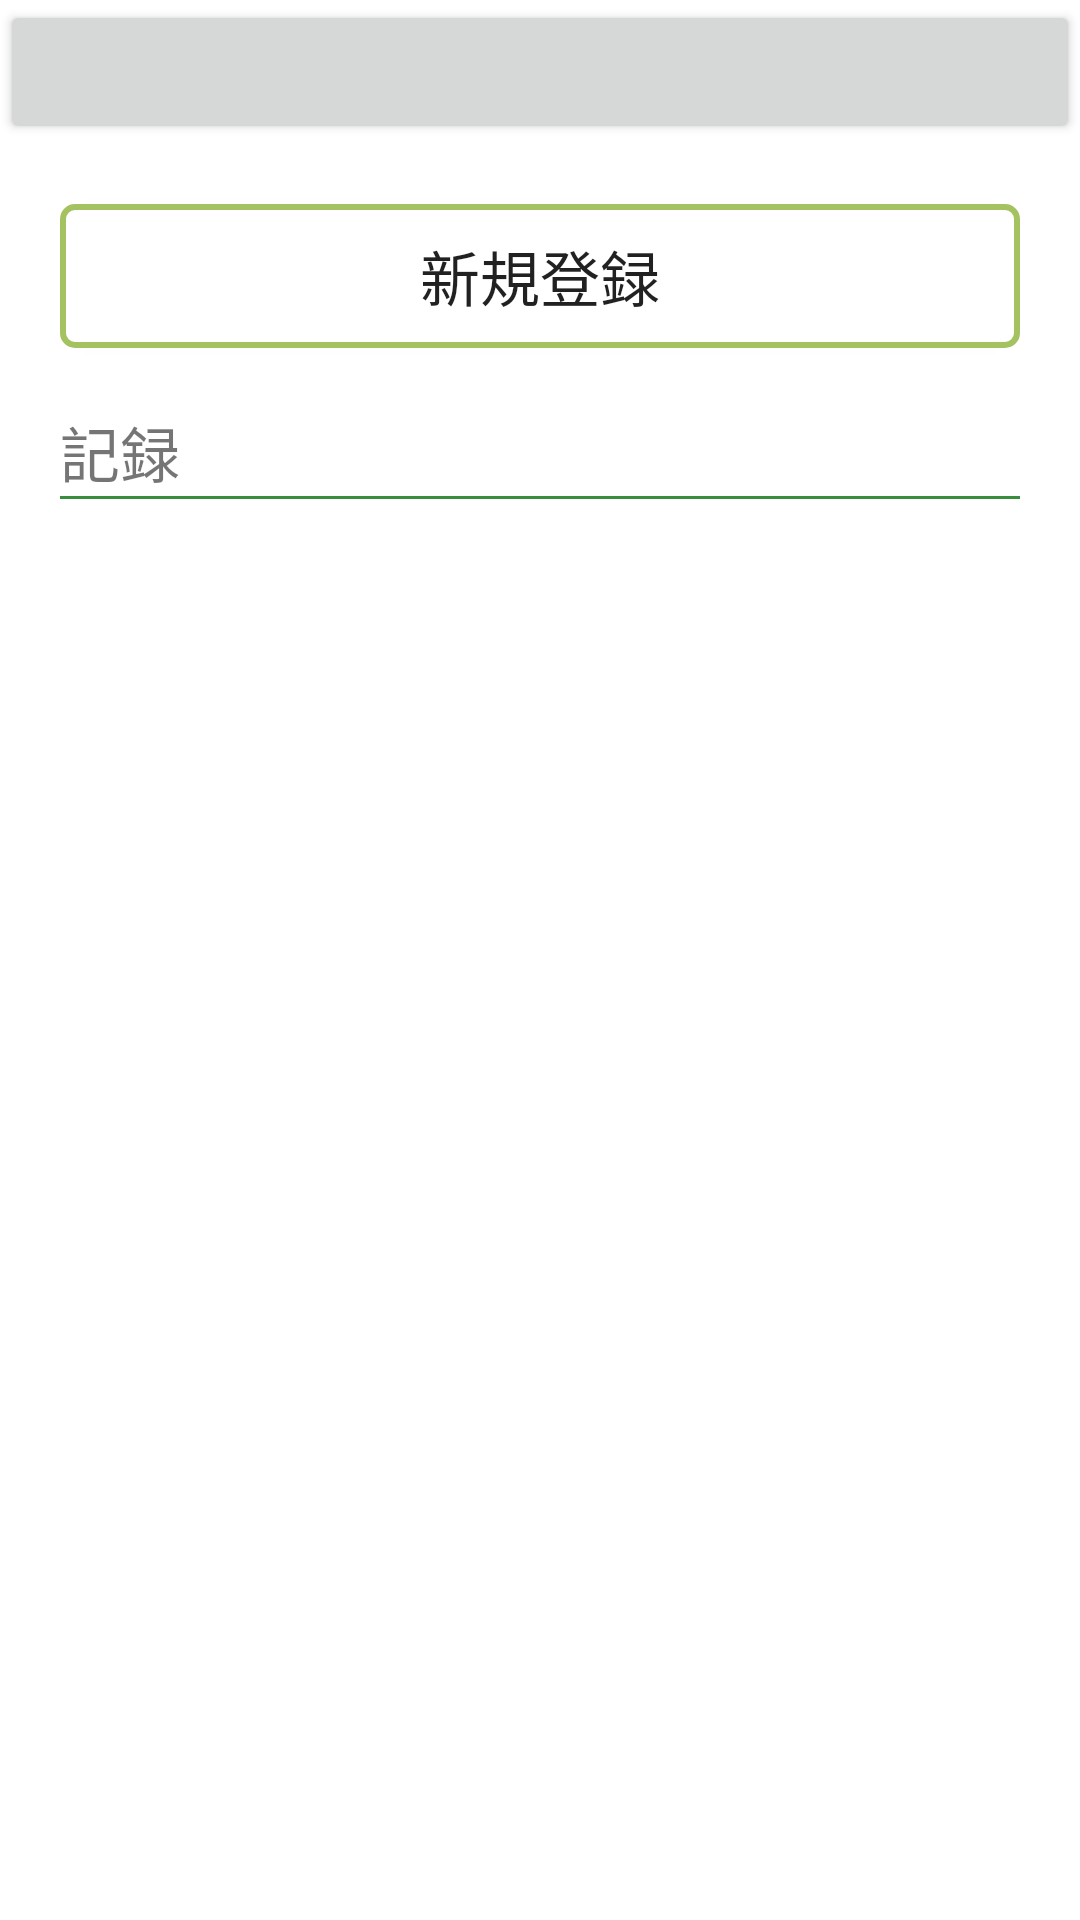

The Android layout XML behind this screen, and the referenced resources:
<!-- AndroidManifest.xml: application theme AppTheme -->
<!-- res/layout/activity_function_home.xml -->
<?xml version="1.0" encoding="utf-8"?>
<LinearLayout xmlns:android="http://schemas.android.com/apk/res/android"
    android:orientation="vertical" android:layout_width="match_parent"
    android:layout_height="match_parent"
    android:background="#ffffff">

    <Button
        android:id="@+id/camera"
        android:layout_width="match_parent"
        android:layout_height="wrap_content"
        />
    <Button
        android:id="@+id/regist_button"
        android:layout_width="match_parent"
        android:layout_height="wrap_content"
        android:text="新規登録"
        android:textSize="20dp"
        android:background="@drawable/frame_boder1"
        android:layout_margin="20dp"/>

    <TextView
        android:layout_width="match_parent"
        android:layout_height="wrap_content"
        android:text="記録"
        android:textSize="20dp"
        android:layout_marginLeft="20dp"/>
    <View
        android:layout_width="match_parent"
        android:layout_height="1dp"
        android:layout_marginLeft="20dp"
        android:layout_marginRight="20dp"
        android:background="#388E3C"></View>
    <ListView
        android:id="@+id/record_list"
        android:layout_width="match_parent"
        android:layout_height="match_parent"
        android:layout_marginLeft="20dp"
        android:layout_marginRight="20dp"
        android:layout_marginBottom="20dp"></ListView>

</LinearLayout>
<!-- resources referenced by this layout -->
<resources>
  <!-- drawable frame_boder1 (drawable) -->
  <?xml version="1.0" encoding="utf-8"?>
  <shape xmlns:android="http://schemas.android.com/apk/res/android"
      android:shape="rectangle" >
  
      <solid android:color="#ffffff" />
  
      <stroke
          android:width="2dp"
          android:color="#A5C261" />
      <corners android:radius="4dp" />
  
  </shape>
  <style name="AppTheme" parent="Theme.AppCompat.Light.DarkActionBar">
          
          <item name="colorPrimary">#4CAF50</item>
          <item name="colorPrimaryDark">#388E3C</item>
          <item name="colorAccent">@color/colorAccent</item>
      </style>
  <!-- not gathered from this repository: default colours our renderer supplied (Android Studio template values) -->
  <color name="colorAccent">#FF03DAC5</color>
</resources>
